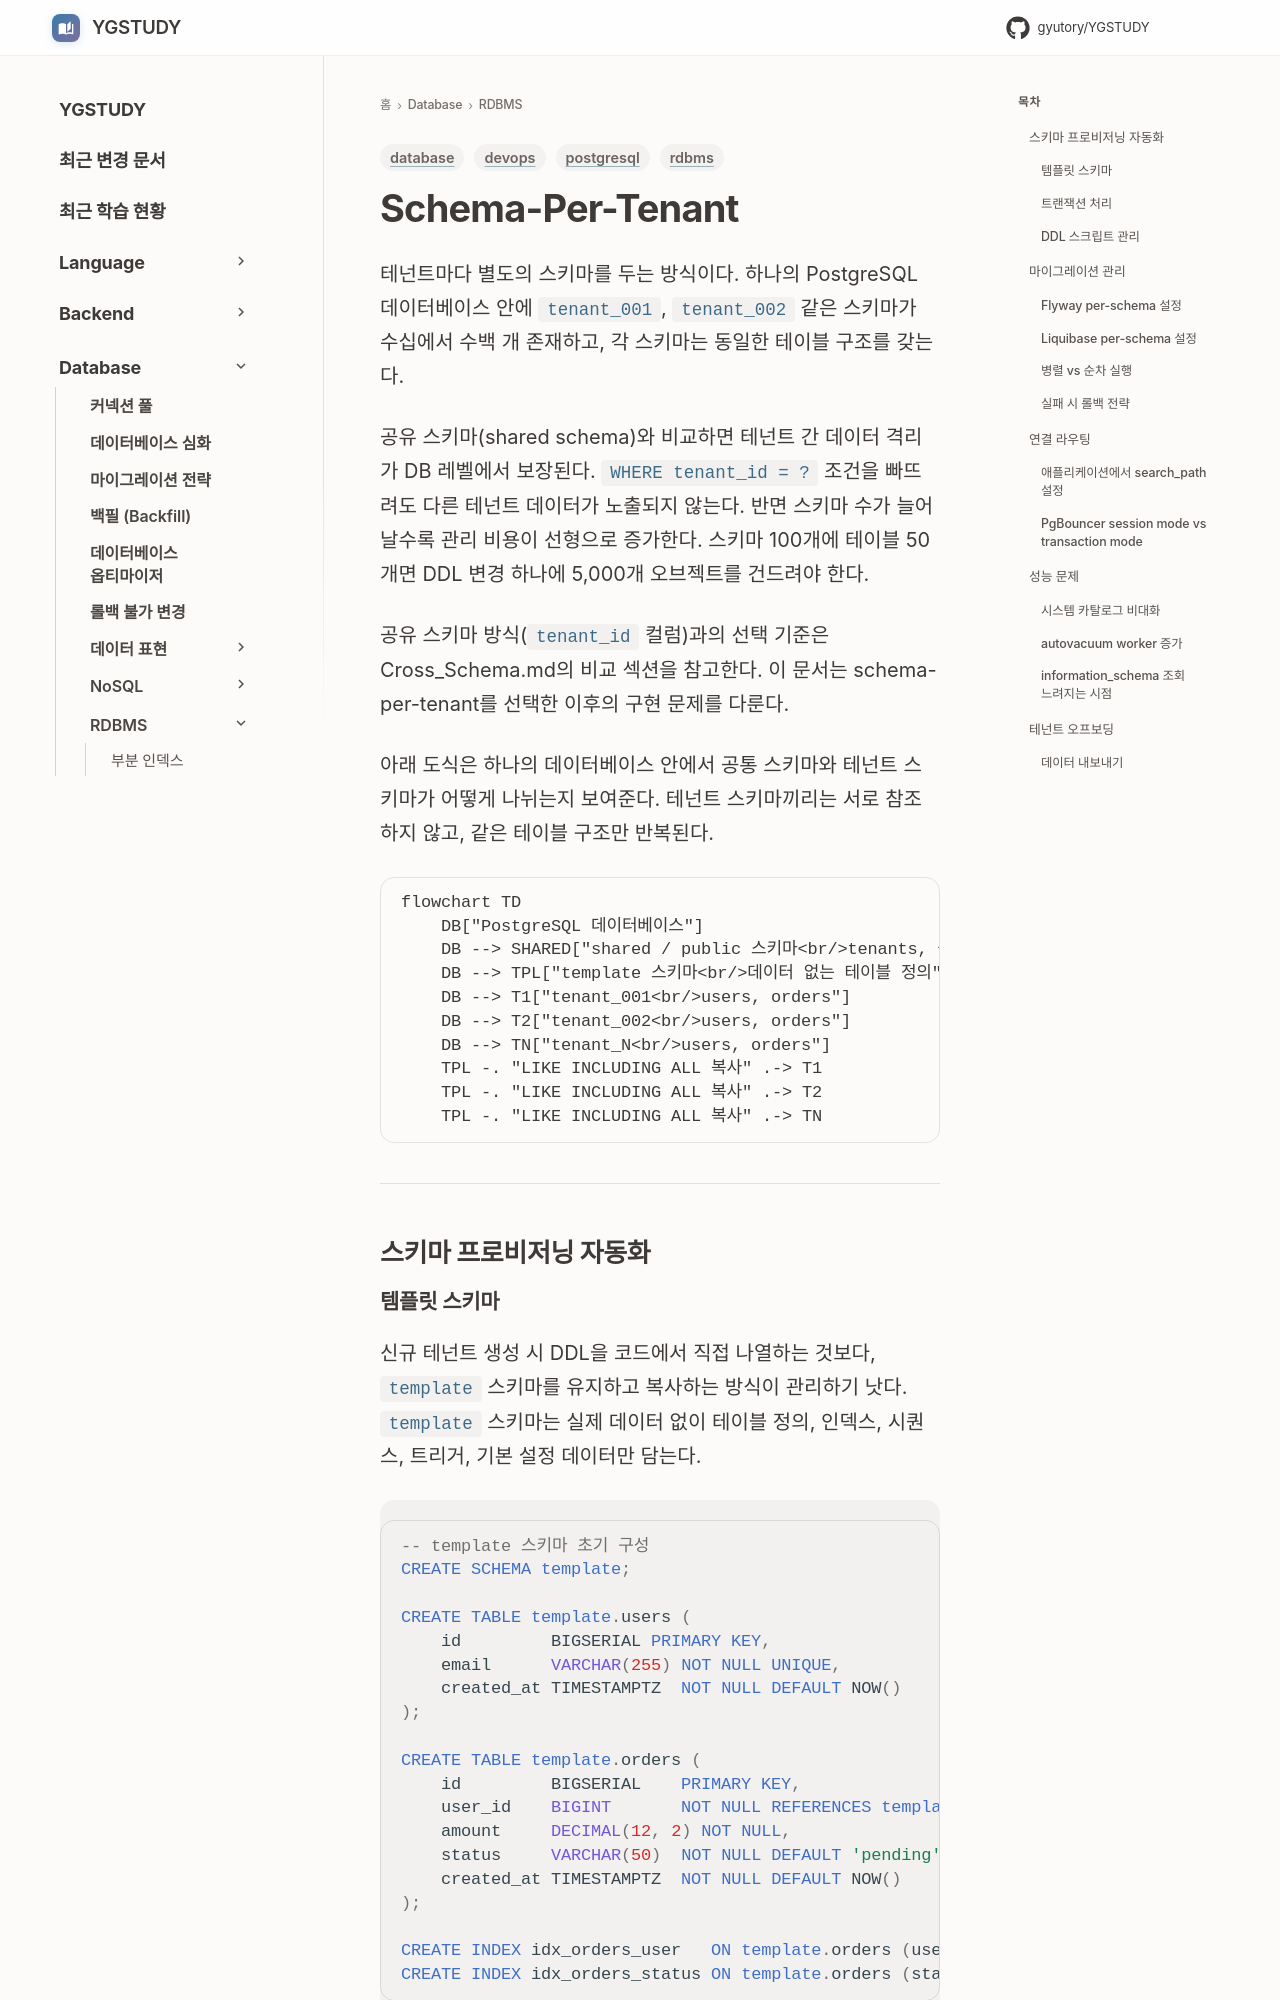

repository: GYUTORY/YGSTUDY · page: DataBase/RDBMS/Schema_Per_Tenant/index.html · generator: mkdocs

---
title: Schema-Per-Tenant
tags: [database, postgresql, devops, rdbms]
updated: 2026-10-16
---

# Schema-Per-Tenant

테넌트마다 별도의 스키마를 두는 방식이다. 하나의 PostgreSQL 데이터베이스 안에 `tenant_001`, `tenant_002` 같은 스키마가 수십에서 수백 개 존재하고, 각 스키마는 동일한 테이블 구조를 갖는다.

공유 스키마(shared schema)와 비교하면 테넌트 간 데이터 격리가 DB 레벨에서 보장된다. `WHERE tenant_id = ?` 조건을 빠뜨려도 다른 테넌트 데이터가 노출되지 않는다. 반면 스키마 수가 늘어날수록 관리 비용이 선형으로 증가한다. 스키마 100개에 테이블 50개면 DDL 변경 하나에 5,000개 오브젝트를 건드려야 한다.

공유 스키마 방식(`tenant_id` 컬럼)과의 선택 기준은 Cross_Schema.md의 비교 섹션을 참고한다. 이 문서는 schema-per-tenant를 선택한 이후의 구현 문제를 다룬다.

아래 도식은 하나의 데이터베이스 안에서 공통 스키마와 테넌트 스키마가 어떻게 나뉘는지 보여준다. 테넌트 스키마끼리는 서로 참조하지 않고, 같은 테이블 구조만 반복된다.

```mermaid
flowchart TD
    DB["PostgreSQL 데이터베이스"]
    DB --> SHARED["shared / public 스키마<br/>tenants, 플랜, 설정"]
    DB --> TPL["template 스키마<br/>데이터 없는 테이블 정의"]
    DB --> T1["tenant_001<br/>users, orders"]
    DB --> T2["tenant_002<br/>users, orders"]
    DB --> TN["tenant_N<br/>users, orders"]
    TPL -. "LIKE INCLUDING ALL 복사" .-> T1
    TPL -. "LIKE INCLUDING ALL 복사" .-> T2
    TPL -. "LIKE INCLUDING ALL 복사" .-> TN
```

---

## 스키마 프로비저닝 자동화
